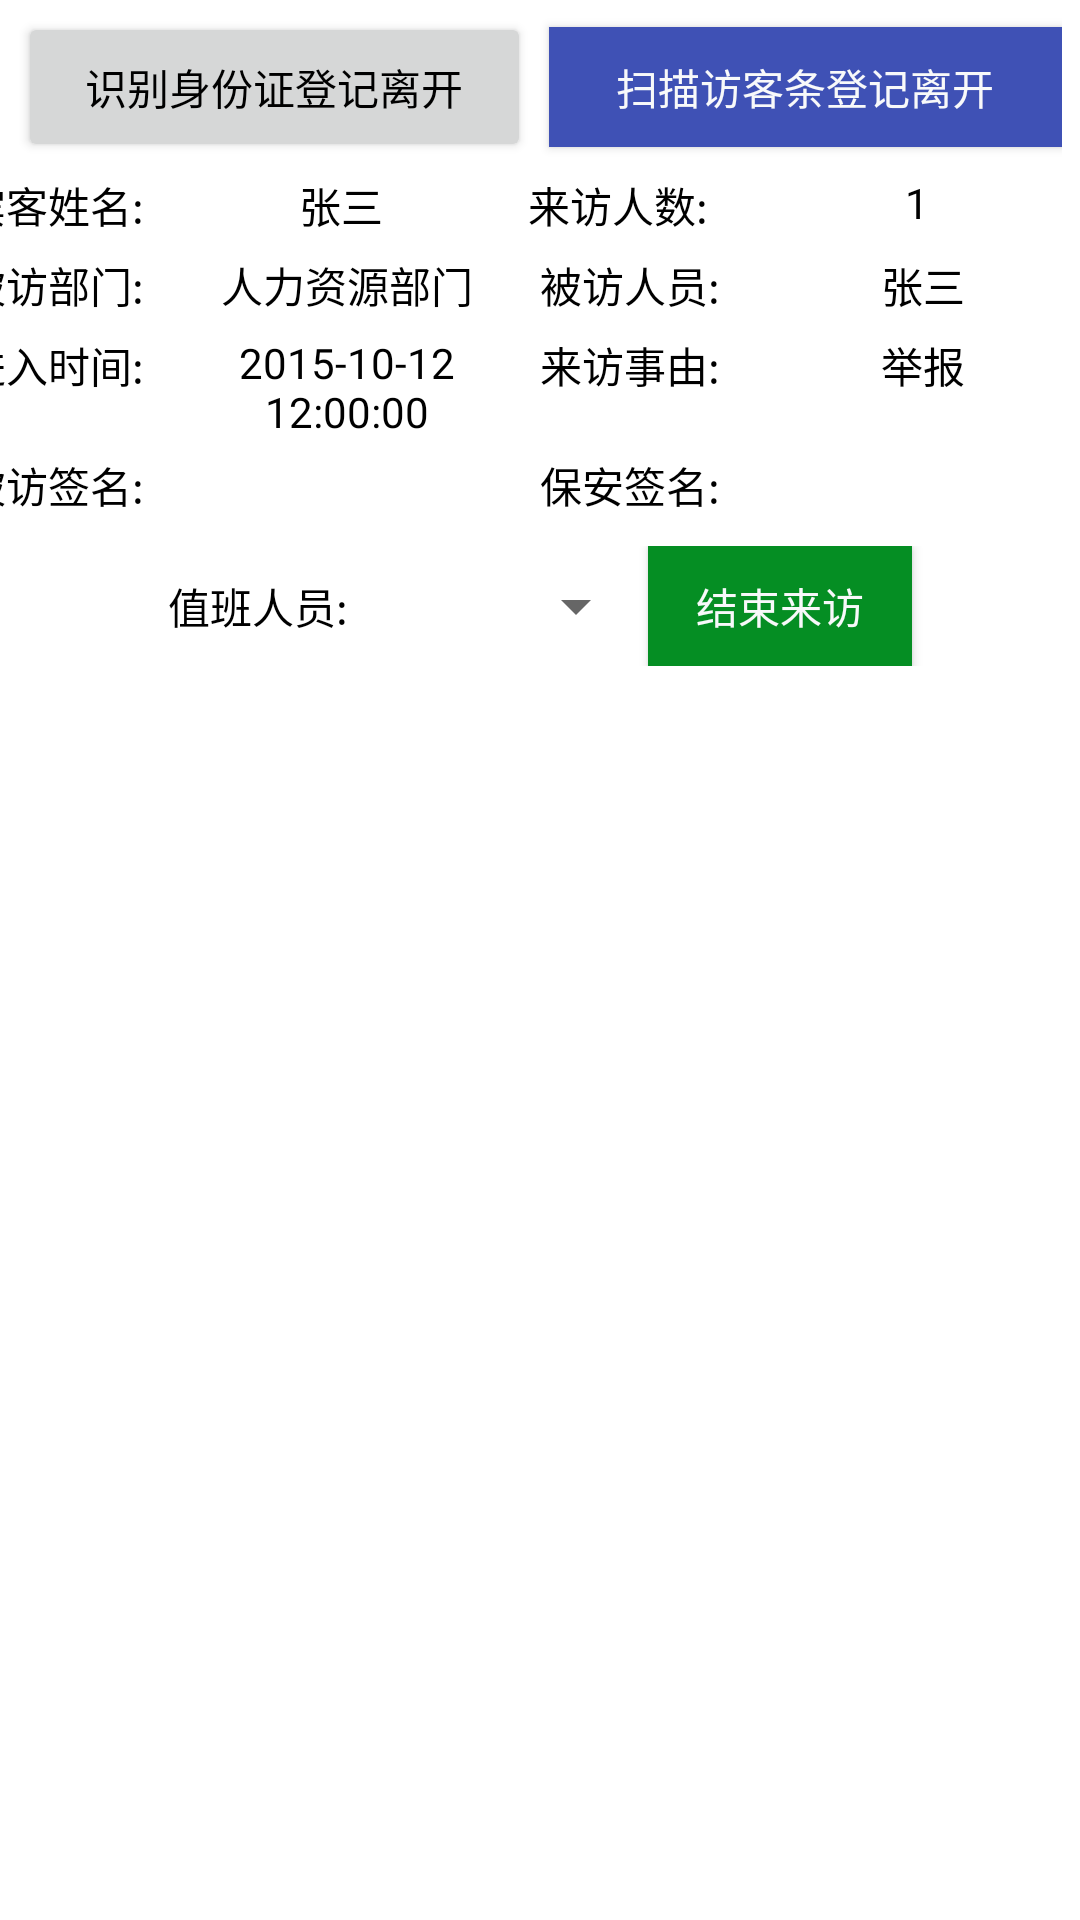

Write the Android layout XML for this screen, with the resource values it uses.
<!-- AndroidManifest.xml: application theme AppTheme -->
<!-- res/layout/activity_scan.xml -->
<RelativeLayout xmlns:android="http://schemas.android.com/apk/res/android"
    xmlns:tools="http://schemas.android.com/tools"
    android:layout_width="match_parent"
    android:layout_height="match_parent"
    android:gravity="center_horizontal"
    android:background="@android:color/white"
    >

    <LinearLayout
        android:layout_width="match_parent"
        android:layout_height="wrap_content"
        android:layout_marginTop="4dp"
        android:layout_marginBottom="4dp"
        android:layout_marginLeft="6dp"
        android:layout_marginRight="6dp"
        android:id="@+id/btns">

        <Button
            android:id="@+id/btn_idcard_read"
            android:layout_width="0dp"
            android:layout_height="50dp"
            android:layout_weight="1"
            android:layout_marginRight="3dp"
            android:text="@string/str_idcard"
            />
        <Button
            android:id="@+id/btn_barcode_read"
            android:layout_width="0dp"
            android:layout_height="40dp"
            android:layout_weight="1"
            android:text="@string/str_qrcode"
            android:layout_marginLeft="3dp"
            style="@style/btn_blue"
            />
    </LinearLayout>


    <include layout="@layout/print_preview"
        android:layout_height="wrap_content"
        android:layout_width="match_parent"
        android:layout_below="@+id/btns"
        android:id="@+id/print_preview_block"
        />

    <ImageView
        android:id="@+id/qrcode_bitmap"
        android:layout_width="fill_parent"
        android:layout_height="0dp"
        android:layout_alignParentLeft="true"
        android:layout_below="@+id/print_preview_block"/>
    <LinearLayout
        android:layout_width="match_parent"
        android:layout_height="wrap_content"
        android:layout_below="@id/qrcode_bitmap"
        android:gravity="center">

        <TextView
            android:layout_width="wrap_content"
            android:layout_height="wrap_content"
            android:text="值班人员:"/>
        <Spinner
            android:id="@+id/duty_person_in_leave"
            android:layout_width="100dp"
            android:layout_height="wrap_content"
            ></Spinner>

        <Button
            android:id="@+id/btn_manual_register_leave"
            android:layout_width="wrap_content"
            android:layout_height="40dp"
            android:text="@string/sure_leave"
            style="@style/btn"
            />
    </LinearLayout>

</RelativeLayout>
<!-- res/layout/print_preview.xml (included above) -->
<?xml version="1.0" encoding="utf-8"?>
<LinearLayout xmlns:android="http://schemas.android.com/apk/res/android"
    android:layout_width="match_parent"
    android:layout_height="match_parent"
    android:gravity="center_horizontal"
    android:orientation="vertical">


    <ImageView
            android:layout_width="wrap_content"
            android:layout_height="wrap_content"
            android:id="@+id/print_avatar"
            />


    <LinearLayout
        android:layout_width="384dp"
        android:layout_height="120dp"
        android:orientation="vertical"
        android:gravity="center"
        >
        
        <LinearLayout
            android:layout_width="match_parent"
            android:layout_height="0dp"
            android:layout_weight="1"
            android:orientation="horizontal"
            android:gravity="center">
            <TextView
                android:layout_width="wrap_content"
                android:layout_height="match_parent"
                android:text="宾客姓名: "
                />
            <TextView
                android:layout_width="0dp"
                android:layout_height="match_parent"
                android:layout_weight="1"
                android:gravity="center_horizontal"
                android:text="张三"/>
            <TextView
                android:layout_width="wrap_content"
                android:layout_height="match_parent"
                android:text="来访人数: "/>
            <TextView
                android:layout_width="wrap_content"
                android:layout_height="match_parent"
                android:layout_weight="1"
                android:text="1"
                android:gravity="center_horizontal"/>
        </LinearLayout>
        <LinearLayout
            android:layout_width="match_parent"
            android:layout_height="0dp"
            android:layout_weight="1"
            android:orientation="horizontal"
            android:gravity="center">
            <TextView
                android:layout_width="wrap_content"
                android:layout_height="match_parent"
                android:text="被访部门: "/>
            <TextView
                android:layout_width="0dp"
                android:layout_height="match_parent"
                android:layout_weight="1"
                android:text="人力资源部门"
                android:gravity="center_horizontal"/>
            <TextView
                android:layout_width="wrap_content"
                android:layout_height="match_parent"
                android:text="被访人员: "/>
            <TextView
                android:layout_width="0dp"
                android:layout_height="match_parent"
                android:layout_weight="1"
                android:text="张三"
                android:gravity="center_horizontal"/>
        </LinearLayout>
        <LinearLayout
            android:layout_width="match_parent"
            android:layout_height="0dp"
            android:layout_weight="1.5"
            android:gravity="center"
            android:orientation="horizontal">
            <TextView
                android:layout_width="wrap_content"
                android:layout_height="match_parent"
                android:text="进入时间: "/>
            <TextView
                android:layout_width="0dp"
                android:layout_height="match_parent"
                android:layout_weight="1"
                android:text="2015-10-12 12:00:00"
                android:gravity="center_horizontal"/>
            <TextView
                android:layout_width="wrap_content"
                android:layout_height="match_parent"
                android:text="来访事由: "/>
            <TextView
                android:layout_width="0dp"
                android:layout_height="match_parent"
                android:layout_weight="1"
                android:text="举报"
                android:gravity="center_horizontal"/>
        </LinearLayout>
        <LinearLayout
            android:id="@+id/register_sign"
            android:layout_width="match_parent"
            android:layout_height="0dp"
            android:layout_weight="1"
            android:gravity="center"
            android:orientation="horizontal">
            <TextView
                android:layout_width="wrap_content"
                android:layout_height="match_parent"
                android:text="被访签名: "/>
            <TextView
                android:layout_width="0dp"
                android:layout_height="match_parent"
                android:layout_weight="1"
                android:text=""/>
            <TextView
                android:layout_width="wrap_content"
                android:layout_height="match_parent"
                android:text="保安签名: "/>
            <TextView
                android:layout_width="0dp"
                android:layout_height="match_parent"
                android:layout_weight="1"
                android:text=""/>
        </LinearLayout>
    </LinearLayout>

    <ImageView
            android:layout_width="wrap_content"
            android:layout_height="wrap_content"
            android:layout_marginTop="4dp"
            android:id="@+id/bar_code"
            />

</LinearLayout>
<!-- resources referenced by this layout -->
<resources>
  <string name="str_idcard">识别身份证登记离开</string>
  <string name="str_qrcode">扫描访客条登记离开</string>
  <string name="sure_leave">结束来访</string>
  <style name="btn">
          <item name="android:background">#058e23</item>
          <item name="android:textColor">@color/textWhite</item>
          <item name="android:height">30dp</item>
      </style>
  <style name="btn_blue">
          <item name="android:background">
              @color/colorPrimary
          </item>
          <item name="android:colorLongPressedHighlight">
              @color/colorPrimaryDark
          </item>
          <item name="android:colorPressedHighlight">
              @color/colorPrimaryDark
          </item>
          <item name="android:textColor">@color/textWhite</item>
          <item name="android:height">30dp</item>
      </style>
  <style name="AppTheme" parent="Theme.AppCompat.Light.NoActionBar">
          
          <item name="colorPrimary">@color/colorPrimary</item>
          <item name="colorPrimaryDark">@color/colorPrimaryDark</item>
          <item name="colorAccent">@color/colorAccent</item>
          <item name="android:textColor">@color/black</item>
      </style>
  <color name="textWhite">#f8f9fa</color>
  <color name="colorPrimary">#3F51B5</color>
  <color name="colorPrimaryDark">#303F9F</color>
  <color name="colorAccent">#FF4081</color>
  <color name="black">#000000</color>
</resources>
